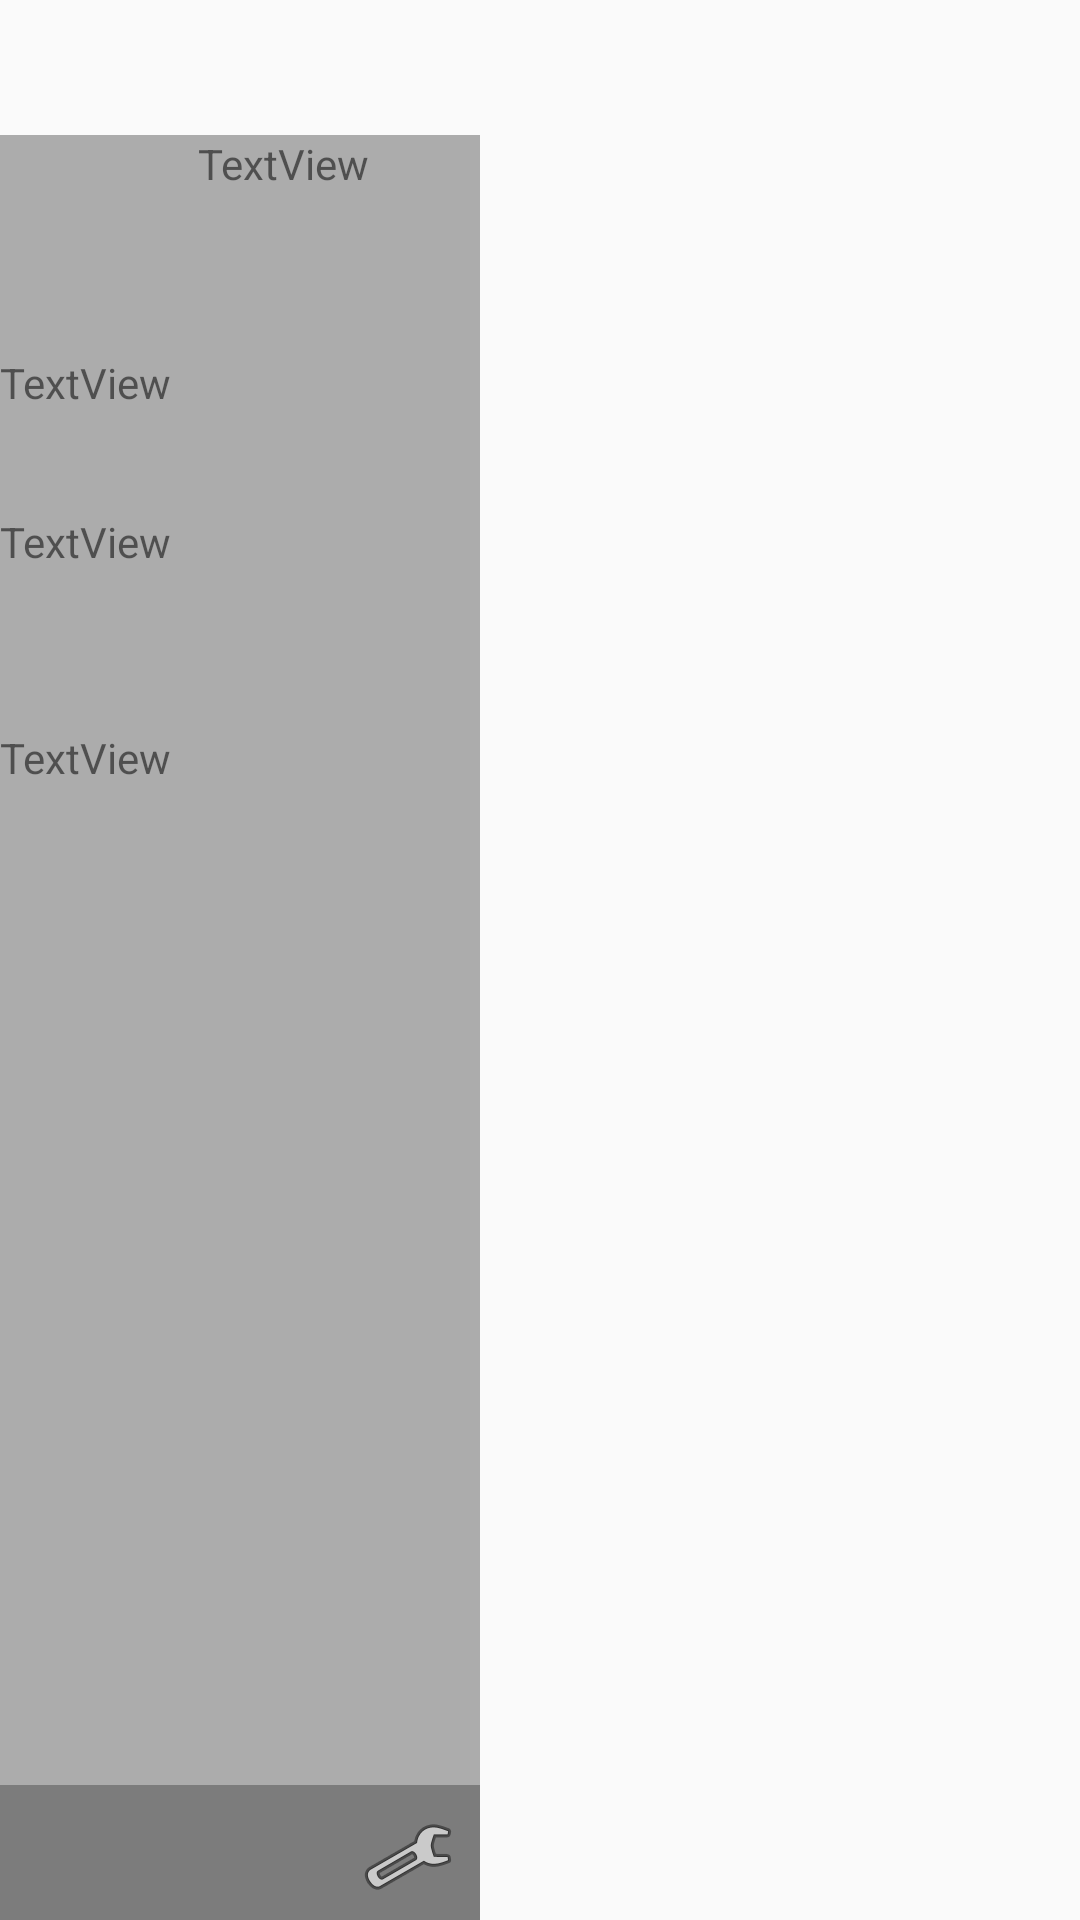

Layout XML and referenced resources for this Android screen:
<!-- AndroidManifest.xml: application theme Theme.MCenter -->
<!-- res/layout/fragment_information_page.xml -->
<?xml version="1.0" encoding="utf-8"?>
<androidx.constraintlayout.widget.ConstraintLayout
        xmlns:android="http://schemas.android.com/apk/res/android"
        xmlns:app="http://schemas.android.com/apk/res-auto" xmlns:tools="http://schemas.android.com/tools"
        android:layout_width="match_parent"
        android:layout_height="match_parent"
        android:clickable="true"
        android:id="@+id/info_background"
>
    <LinearLayout android:layout_width="160dp"
                  android:layout_height="match_parent" app:layout_constraintStart_toStartOf="parent"
                  app:layout_constraintTop_toTopOf="parent"
                  android:background="#50000000"
                  android:layout_marginTop="45dp"
                  android:id="@+id/linearLayout" app:layout_constraintBottom_toBottomOf="parent"
                  android:layout_marginBottom="45dp"
                  android:orientation="vertical"

    >
        <LinearLayout
                android:orientation="horizontal"
                android:layout_width="match_parent"
                android:layout_height="wrap_content">
            <ImageView
                    android:layout_width="66dp"
                    android:layout_height="73dp" tools:srcCompat="@tools:sample/avatars"
                    android:id="@+id/imageView"/>
            <TextView
                    android:text="TextView"
                    android:layout_width="wrap_content"
                    android:layout_height="match_parent" android:id="@+id/textView3" android:layout_weight="1"/>
        </LinearLayout>
        <TextView
                android:text="TextView"
                android:layout_width="match_parent"
                android:layout_height="53dp" android:id="@+id/textView"/>
        <TextView
                android:text="TextView"
                android:layout_width="match_parent"
                android:layout_height="72dp" android:id="@+id/textView2"/>
        <TextView
                android:text="TextView"
                android:layout_width="match_parent"
                android:layout_height="86dp" android:id="@+id/textView5"/>
    </LinearLayout>

    <androidx.constraintlayout.widget.ConstraintLayout
            android:layout_width="160dp"
            android:layout_height="45dp"
            app:layout_constraintStart_toStartOf="parent"
            android:background="#80000000"
            app:layout_constraintBottom_toBottomOf="parent">

        <ImageButton
                android:layout_width="32dp"
                android:layout_height="32dp" app:srcCompat="@android:drawable/ic_menu_manage"
                android:id="@+id/exit_info_btn"
                android:background="@color/transparent"
                android:layout_marginEnd="8dp" app:layout_constraintEnd_toEndOf="parent"
                app:layout_constraintTop_toTopOf="parent" android:layout_marginTop="8dp"/>
    </androidx.constraintlayout.widget.ConstraintLayout>

</androidx.constraintlayout.widget.ConstraintLayout>
<!-- resources referenced by this layout -->
<resources>
  <color name="transparent">#00FFFFFF</color>
  <style name="Theme.MCenter" parent="Theme.AppCompat.Light.NoActionBar">
          
          <item name="colorPrimary">@color/black</item>
          <item name="colorPrimaryDark">@color/black</item>
          <item name="colorAccent">@color/teal_200</item>
          
      </style>
  <color name="black">#FF000000</color>
  <color name="teal_200">#FF03DAC5</color>
</resources>
